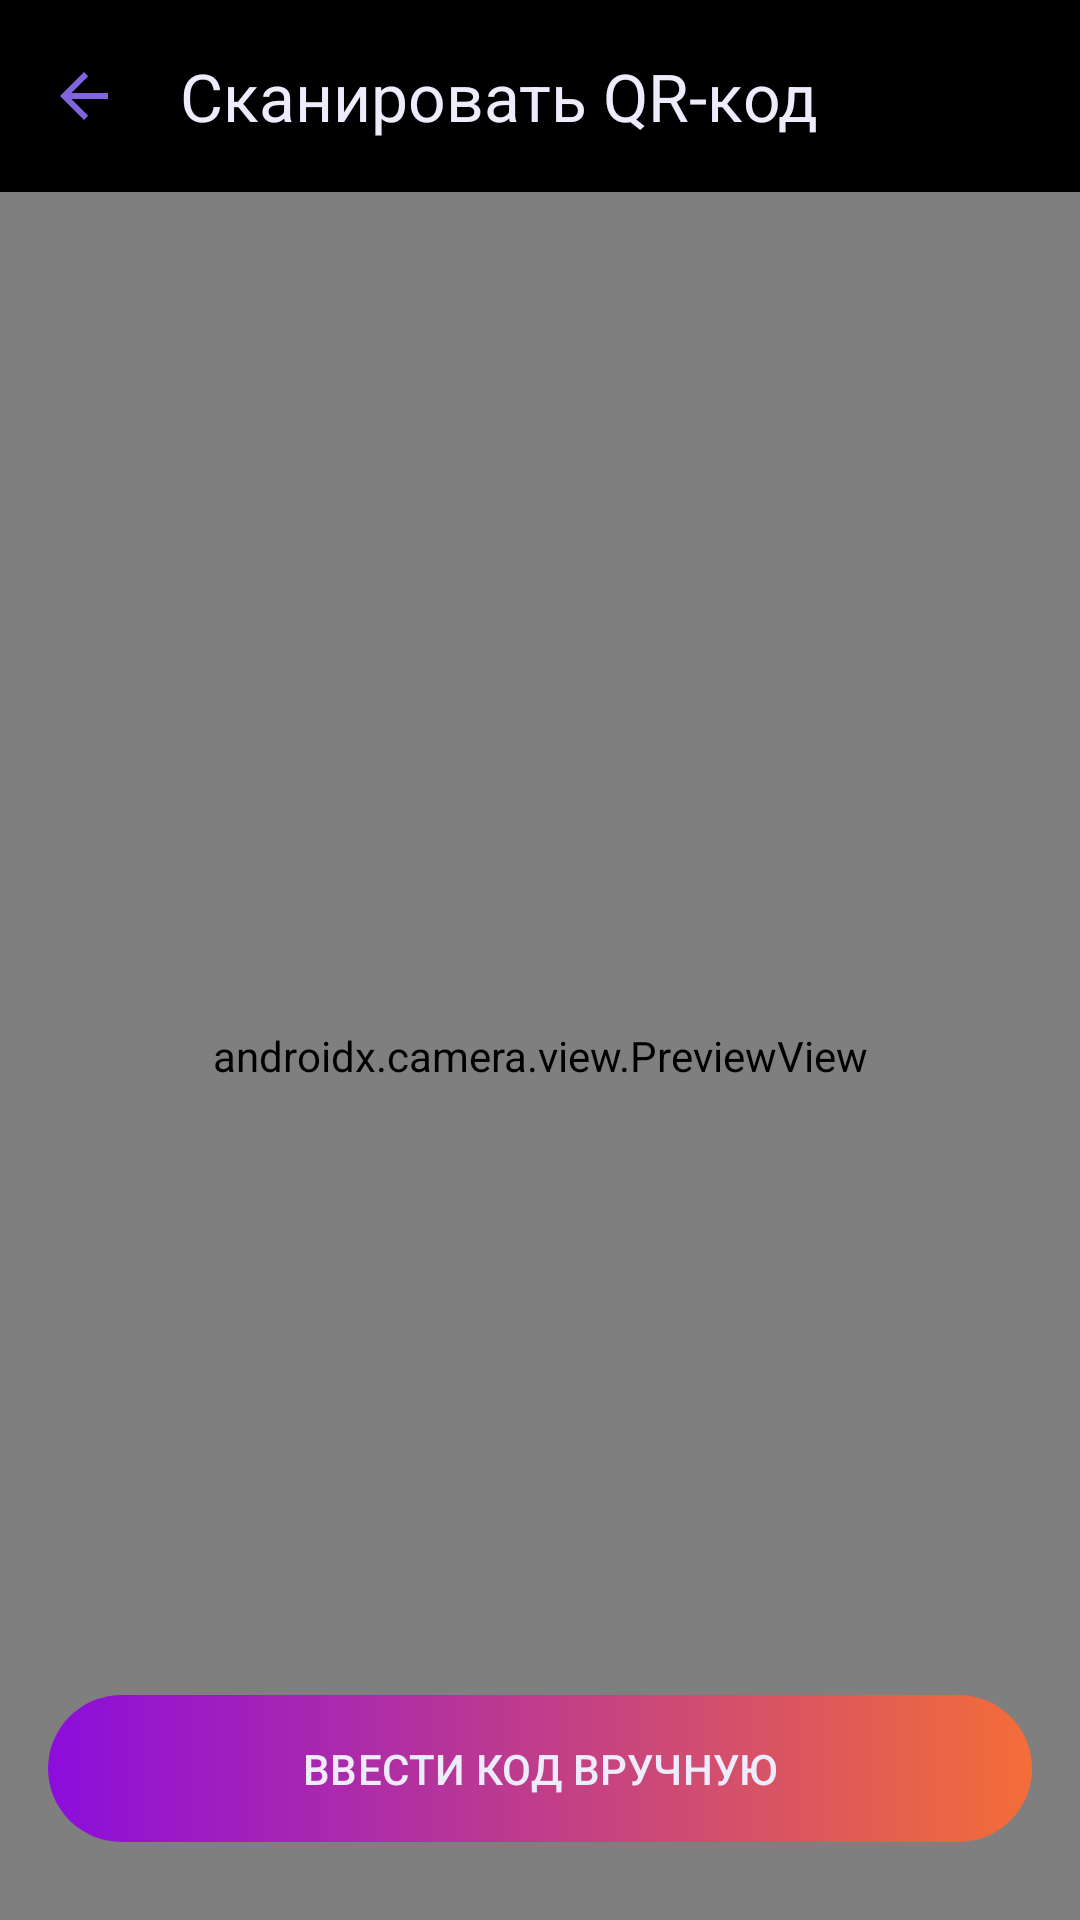

Here is an Android app screen rendered from its layout file. Give the layout XML and the strings, colors and styles it references.
<!-- AndroidManifest.xml: application theme Theme.NewFreeBus -->
<!-- res/layout/qr_scanner.xml -->
<?xml version="1.0" encoding="utf-8"?>
<androidx.constraintlayout.widget.ConstraintLayout
    xmlns:android="http://schemas.android.com/apk/res/android"
    xmlns:app="http://schemas.android.com/apk/res-auto"
    android:id="@+id/main"
    android:layout_width="match_parent"
    android:layout_height="match_parent"
    android:background="@color/black">

    
    <androidx.appcompat.widget.Toolbar
        android:id="@+id/toolbar"
        android:layout_width="match_parent"
        android:layout_height="?attr/actionBarSize"
        android:background="@color/black"
        app:layout_constraintEnd_toEndOf="parent"
        app:layout_constraintStart_toStartOf="parent"
        app:layout_constraintTop_toTopOf="parent"
        app:navigationIcon="?attr/homeAsUpIndicator"
        android:theme="@style/ToolbarTheme.Pink"
        app:title="Сканировать QR-код"
        app:titleTextColor="@color/standart_text_color" />

    <androidx.camera.view.PreviewView
        android:id="@+id/preview_view"
        android:layout_width="0dp"
        android:layout_height="0dp"
        app:layout_constraintTop_toBottomOf="@id/toolbar"
        app:layout_constraintBottom_toBottomOf="parent"
        app:layout_constraintStart_toStartOf="parent"
        app:layout_constraintEnd_toEndOf="parent"
        android:scaleType="centerCrop" />

    <com.google.android.material.button.MaterialButton
        android:id="@+id/button"
        android:layout_width="0dp"
        android:layout_height="wrap_content"
        android:layout_marginStart="16dp"
        android:layout_marginEnd="16dp"
        android:layout_marginBottom="26dp"
        android:background="@drawable/gradient_button"
        android:minHeight="49dp"
        android:text="ВВЕСТИ КОД ВРУЧНУЮ"
        android:textColor="@color/standart_text_color"
        app:backgroundTint="@null"
        app:layout_constraintBottom_toBottomOf="parent"
        app:layout_constraintEnd_toEndOf="parent"
        app:layout_constraintStart_toStartOf="parent" />

    xmlns:app="http://schemas.android.com/apk/res-auto"

</androidx.constraintlayout.widget.ConstraintLayout>
<!-- resources referenced by this layout -->
<resources>
  <color name="black">#FF000000</color>
  <color name="standart_text_color">#eeebfc</color>
  <!-- drawable gradient_button (drawable) -->
  <?xml version="1.0" encoding="utf-8"?>
  <shape xmlns:android="http://schemas.android.com/apk/res/android">
      <gradient
          android:type="linear"
      android:startColor="#8C0DDC"
      android:endColor="#F46D38"
      android:angle="360" />
  
      <corners android:radius="30dp" />
  
  </shape>
  <style name="ToolbarTheme.Pink" parent="ThemeOverlay.AppCompat.Dark.ActionBar">
          <item name="colorControlNormal">@color/active_color</item>
      </style>
  <style name="Theme.NewFreeBus" parent="Base.Theme.NewFreeBus" />
  <color name="active_color">#8463df</color>
  <style name="Base.Theme.NewFreeBus" parent="Theme.Material3.DayNight.NoActionBar">
          <item name="android:navigationBarColor">@android:color/black</item>
          <item name="android:statusBarColor">@color/black</item>
          <item name="android:windowBackground">@color/black</item>
          <item name="android:windowOptOutEdgeToEdgeEnforcement">true</item>
      </style>
</resources>
